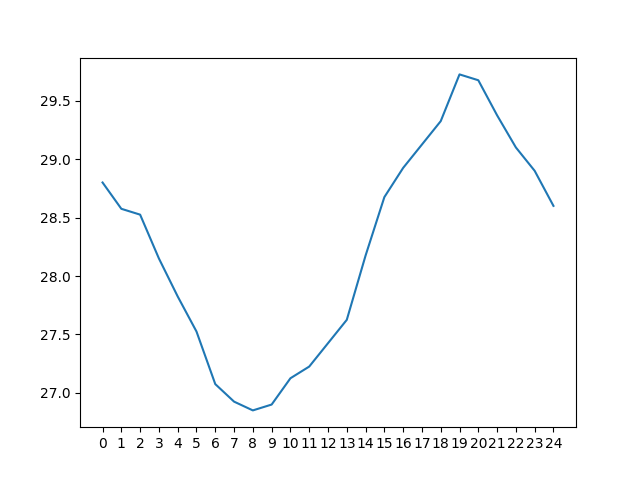

The file beside this chart, header and first rows:
day 0, day 1, day 2, day 3, day 4, day 5, day 6, day 7, day 8, day 9, day 10, day 11, day 12, day 13, day 14, day 15, day 16, day 17, day 18, day 19, day 20, day 21, day 22, day 23
28.2, 28.35, 28.75, 28.7, 28.95, 29.35, 30.4, 31.4, 32.3, 32.7, 25.1, 25.5, 26.3, 26.7, 27.45, 28.0, 28.65, 30.15, 31.8, 32.35, 32.4, 31.65, 30.45, 28.85
28.0, 27.95, 28.4, 28.4, 28.5, 28.6, 29.25, 30.2, 31.1, 32.05, 24.6, 25.1, 25.75, 26.3, 26.8, 27.35, 27.8, 28.6, 30.2, 31.6, 32.45, 32.6, 31.7, 30.2
27.55, 27.65, 28.05, 28.2, 28.15, 28.1, 28.45, 29.15, 29.9, 30.7, 24.4, 24.75, 25.15, 25.9, 26.4, 26.65, 27.15, 27.75, 28.6, 30.45, 31.8, 32.5, 32.75, 31.6
27.1, 27.3, 27.6, 27.85, 27.95, 27.8, 28.0, 28.1, 28.85, 29.5, 23.95, 24.3, 24.85, 25.35, 25.9, 26.15, 26.5, 26.95, 27.6, 28.65, 30.55, 31.85, 32.7, 32.65
26.8, 27.0, 27.35, 27.45, 27.55, 27.55, 27.6, 27.4, 27.95, 28.45, 23.9, 24.15, 24.5, 25.0, 25.45, 25.7, 26.0, 26.4, 26.9, 27.7, 28.85, 30.65, 31.9, 32.6
26.65, 26.75, 27.0, 27.05, 27.1, 27.25, 27.35, 27.0, 27.05, 27.75, 23.5, 23.95, 24.15, 24.6, 25.0, 25.3, 25.6, 25.85, 26.35, 27.0, 27.7, 29.0, 30.6, 31.85
26.25, 26.55, 26.7, 26.65, 26.85, 26.8, 27.05, 26.7, 26.55, 26.85, 23.45, 23.65, 24.0, 24.3, 24.6, 24.8, 25.1, 25.3, 25.8, 26.35, 27.1, 27.95, 28.95, 30.4
26.1, 26.2, 26.5, 26.4, 26.4, 26.5, 26.6, 26.45, 26.15, 26.4, 23.25, 23.5, 23.7, 24.0, 24.4, 24.5, 24.6, 25.0, 25.35, 25.9, 26.5, 27.1, 27.95, 28.75
26.5, 26.1, 26.0, 26.15, 26.15, 26.25, 26.1, 26.0, 25.85, 25.7, 23.6, 23.3, 23.55, 23.75, 24.0, 24.2, 24.3, 24.65, 24.95, 25.5, 26.0, 26.5, 27.15, 27.9
28.3, 26.4, 25.9, 25.6, 25.9, 25.85, 25.85, 25.7, 25.4, 25.4, 25.6, 23.7, 23.35, 23.7, 23.75, 23.8, 24.1, 24.35, 24.65, 25.2, 25.65, 26.1, 26.7, 27.3
30.05, 28.1, 26.35, 25.5, 25.45, 25.55, 25.6, 25.4, 25.25, 24.9, 27.35, 25.45, 23.85, 23.55, 23.65, 23.65, 23.8, 24.05, 24.3, 24.7, 25.4, 25.65, 26.25, 26.45
31.85, 29.8, 28.0, 25.9, 25.3, 25.3, 25.25, 25.1, 24.9, 24.75, 29.3, 27.35, 25.3, 23.85, 23.65, 23.45, 23.65, 23.85, 24.05, 24.45, 24.95, 25.25, 25.75, 26.0
33.15, 31.6, 29.85, 27.7, 25.55, 25.05, 24.95, 24.8, 24.7, 24.5, 30.7, 29.35, 27.35, 25.35, 23.7, 23.3, 23.4, 23.6, 23.8, 24.15, 24.55, 24.75, 25.35, 25.5
34.1, 32.85, 31.45, 29.75, 27.4, 25.3, 24.65, 24.4, 24.35, 24.3, 31.7, 30.6, 29.3, 27.35, 25.35, 23.55, 23.3, 23.4, 23.55, 23.9, 24.4, 24.55, 24.95, 25.15
34.5, 34.05, 32.7, 31.3, 29.5, 27.25, 24.75, 24.15, 24.0, 24.0, 32.2, 31.6, 30.5, 29.2, 27.1, 25.15, 23.45, 23.2, 23.3, 23.7, 24.05, 24.4, 24.65, 24.75
34.5, 34.45, 33.7, 32.6, 30.95, 29.2, 26.9, 24.2, 23.9, 23.8, 32.25, 32.25, 31.7, 30.55, 29.15, 27.05, 24.85, 23.4, 23.2, 23.5, 23.75, 24.1, 24.35, 24.5
33.85, 34.45, 34.25, 33.55, 32.4, 30.65, 28.85, 26.5, 24.0, 23.55, 31.7, 32.4, 32.3, 31.7, 30.35, 29.0, 27.1, 24.7, 23.35, 23.35, 23.65, 23.85, 24.05, 24.1
32.4, 33.75, 34.25, 34.1, 33.25, 32.2, 30.4, 28.45, 26.15, 23.8, 30.2, 31.75, 32.55, 32.35, 31.5, 30.35, 28.9, 27.05, 24.75, 23.5, 23.5, 23.6, 23.85, 23.9
31.3, 32.3, 33.5, 34.0, 33.75, 33.0, 31.8, 30.15, 27.85, 25.85, 28.95, 30.35, 31.85, 32.5, 32.15, 31.45, 30.3, 28.7, 26.9, 24.85, 23.45, 23.4, 23.65, 23.6
30.2, 31.1, 32.15, 33.35, 33.8, 33.55, 32.9, 31.55, 29.75, 27.6, 28.15, 28.9, 30.4, 31.95, 32.25, 32.2, 31.4, 30.3, 28.8, 26.9, 25.0, 23.65, 23.3, 23.5
29.65, 30.1, 31.0, 32.0, 33.1, 33.5, 33.35, 32.45, 31.25, 29.7, 27.4, 28.0, 28.8, 30.5, 31.7, 32.2, 32.1, 31.5, 30.4, 28.85, 27.1, 25.15, 23.5, 23.3
28.9, 29.45, 29.8, 30.85, 31.75, 32.8, 33.3, 33.15, 32.3, 30.9, 26.6, 27.3, 28.1, 28.95, 30.25, 31.75, 32.3, 32.1, 31.5, 30.45, 29.0, 27.1, 25.1, 23.3
28.7, 29.0, 29.1, 29.6, 30.6, 31.55, 32.75, 33.0, 32.8, 31.9, 25.95, 26.75, 27.4, 28.15, 28.95, 30.0, 31.75, 32.15, 32.25, 31.6, 30.5, 29.0, 27.05, 24.9
28.35, 28.75, 28.7, 28.95, 29.35, 30.4, 31.4, 32.3, 32.7, 32.5, 25.5, 26.3, 26.7, 27.45, 28.0, 28.65, 30.15, 31.8, 32.35, 32.4, 31.65, 30.45, 28.85, 26.85
27.95, 28.4, 28.4, 28.5, 28.6, 29.25, 30.2, 31.1, 32.05, 32.45, 25.1, 25.75, 26.3, 26.8, 27.35, 27.8, 28.6, 30.2, 31.6, 32.45, 32.6, 31.7, 30.2, 28.6
